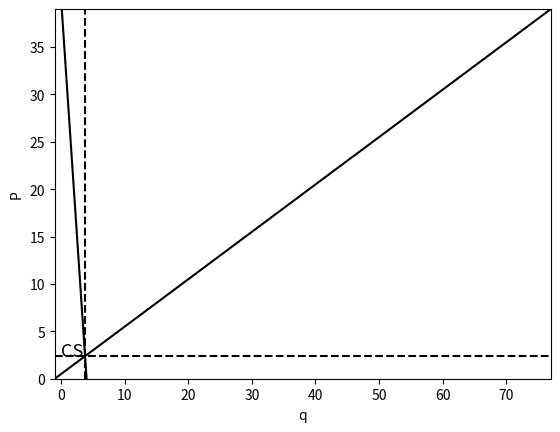
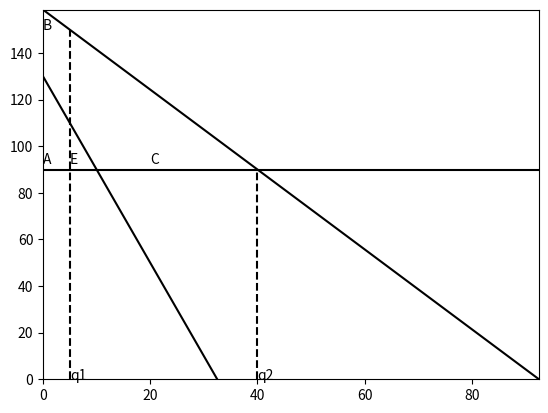
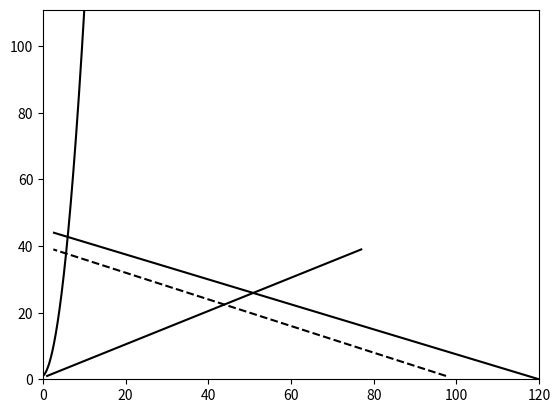

Python code for these plots, in order:
import warnings
from array import array
import numpy as np
import matplotlib.pyplot as plt
from sympy import diff, symbols, cos, sin

#Ценовая дискриминация первой степени
print ("Ценовая дискриминация первой степени")
warnings.filterwarnings('ignore')
p = 40
p2 = 0
q = 0
q2 = 4
a = 5
n = 4
Tq = p*q+a
print("Двухставочный тариф равен ", Tq)



y = np.arange(p2, p)
x = np.arange(q, q2)

dotxy = (q2+1)/(q2/p+2)
dotyx  = q2-(q2/p)*dotxy
plt.plot(q2-(q2/p)*y, y, "black")
plt.plot(-1 + 2*y, y, "black")
plt.text(0,dotxy, "CS", fontsize = 13 )
plt.axhline(y=dotxy,color="black", linestyle="--")
plt.axvline(x=dotyx,color="black", linestyle="--")
plt.autoscale(enable = True, axis = 'x', tight= True)
plt.autoscale(enable = True, axis = 'y', tight= True)
plt.xlabel("q")
plt.ylabel("P")
plt.show()

osy = (q2+1)/(2+(q2/p))
osx = q2-(q2/p)*osy

s = ((p-osy)*(osx - q))/2
print("Излишки потребителя",s)

amax = s/n

print("Максимальная надбавка к стоимости", amax)

sw = ((osx - q) * (osy - p2))/2
pribyl = s + (abs(p-p2)*abs(q2-q)-sw)

print("Прибыль для производителя равна ", pribyl)
print("\n")

#Ценовая дискриминация второй степени

print("Ценовая дискриминация второй степени")
popt1 = 90
popt2 = 50

proz1 = 150
proz2 = 90

qopt1 = 10
qopt2 = 20

qroz1 = 5
qroz2 = 40

kopt = ((popt1 - popt2)/(qopt1-qopt2))
kroz = ((proz1 - proz2)/(qroz1-qroz2))

yopt = popt1 - kopt * qopt1
xopt = ((0-yopt)/kopt)

yroz = proz1 - kroz *qroz1
xroz = ((0-yroz)/kroz)

y = array('f',[yopt, 0.0])
y2 = array('f',[yroz, 0.0])
yos = array('i', [proz2, proz2])
x2 = array('f',[0.0, xroz])
x = array('f',[0.0, xopt])

q1 = array('i', [qroz1, qroz1])
q1y = array('i', [0, proz1])

q2 = array('i', [qroz2, qroz2])
q2y = array('i', [0, proz2])

plt.plot(x,y, color = "black")
plt.plot(x2,y2, color = "black")
plt.plot(x2, yos, color = "black")
plt.plot(q1, q1y,"--", color = "black")
plt.plot(q2, q2y,"--", color = "black")
plt.text(0, xroz, "A")
plt.text(qroz1, xroz, "E")
plt.text(qopt2, xroz, "C")
plt.text(0, proz1, "B")
plt.text(qroz1, 0, "q1")
plt.text(qroz2, 0, "q2")
plt.autoscale(enable = True, axis = 'x', tight= True)
plt.autoscale(enable = True, axis = 'y', tight= True)
#plt.plot(-1 + 2*y, y)
plt.show()

AB = yroz - proz2
AC = qroz2

STr = AB*AC/2

BE = proz1 - proz2
EC = qroz2 - qroz1

StrEc  = BE*EC/2

Ex = 110 - qroz1
Ey = qopt1 - proz2

SE = Ex * Ey / 2

SC = StrEc - SE

A = yopt - proz2

StrAE = A * proz2 / 2

SA = StrAE - SE

SB = STr - SA - SC - SE

print("Потребительский излишек ", SB)
print("величина потребительского излишка потребителей первой группы ", SA)
print(f"\n")


#Ценовая дискриминация третьей степени

print("Ценовая дискриминация третьей степени")
p = 40
p2 = 1
q = 10
q2 = 100
price = 45
price2 = 0
quantity = 15
quantity2 = 120
a = 5
n = 4
Tq = p*q+a
print("Двухставочный тариф равен ", Tq)

a = 1
b = 1
c = 1
parabx = np.linspace(0, 10, 1000)
paraby = a * parabx ** 2 + b * parabx + c


y = np.arange(p2, p)
x = np.arange(q, q2)
y2 = np.arange(price2, price)
x2 = np.arange(quantity, quantity2)
fig, ax = plt.subplots()


e = (p/q)*(p2/q2)
print("Эластичность спроса равна ",e)
proizv = (p*q)*(1+1/e)
print("Предельная выручка",proizv)


ax.plot(parabx, paraby, color = "black")
plt.plot(q2-(q2/p)*y, y,"--",  color = "black")
plt.plot(quantity2-(quantity2/price)*y2, y2, color = "black")
plt.plot(-1 + 2*y, y, color = "black")
plt.autoscale(enable = True, axis = 'x', tight= True)
plt.autoscale(enable = True, axis = 'y', tight= True)
plt.show()
